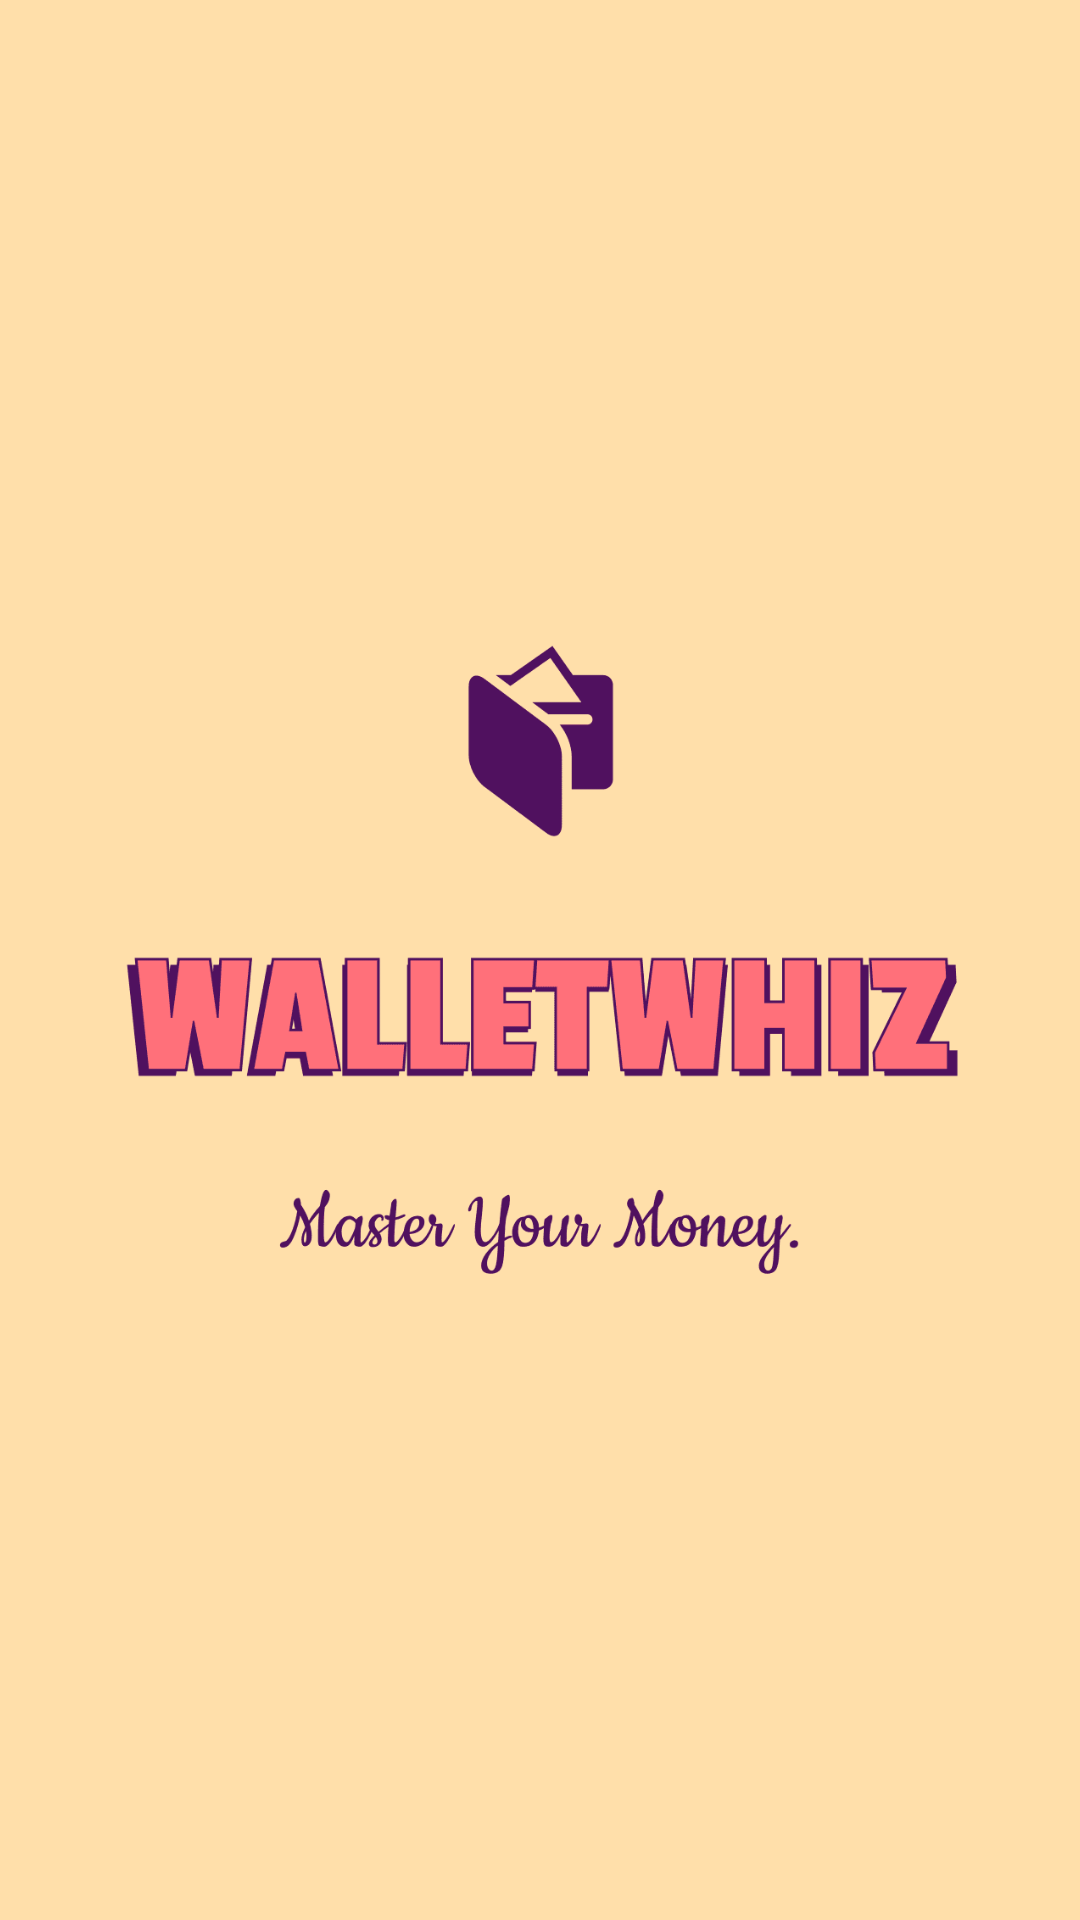

Produce the Android XML layout that renders to this screen, including the resource entries it uses.
<!-- AndroidManifest.xml: application theme Theme.Walletwhiz -->
<!-- res/layout/splash_screen.xml -->
<?xml version="1.0" encoding="utf-8"?>
<androidx.constraintlayout.widget.ConstraintLayout xmlns:android="http://schemas.android.com/apk/res/android"
    xmlns:app="http://schemas.android.com/apk/res-auto"
    xmlns:tools="http://schemas.android.com/tools"
    android:layout_width="match_parent"
    android:layout_height="match_parent"
    android:background="@color/primaryButter">

    <ImageView
        android:id="@+id/logoImageView"
        android:layout_width="424dp"
        android:layout_height="734dp"
        android:contentDescription="@string/logo_desc"
        android:src="@drawable/logo_walletwhiz2"
        app:layout_constraintBottom_toBottomOf="parent"
        app:layout_constraintEnd_toEndOf="parent"
        app:layout_constraintHorizontal_bias="0.494"
        app:layout_constraintStart_toStartOf="parent"
        app:layout_constraintTop_toTopOf="parent"
        app:layout_constraintVertical_chainStyle="packed" />

</androidx.constraintlayout.widget.ConstraintLayout>
<!-- resources referenced by this layout -->
<resources>
  <color name="primaryButter">#FFDFAA</color>
  <!-- drawable logo_walletwhiz2: png bitmap (drawable, 17217 bytes) -->
  <string name="logo_desc">WalletWhiz logo</string>
  <style name="Theme.Walletwhiz" parent="Base.Theme.Walletwhiz" />
  <style name="Base.Theme.Walletwhiz" parent="Theme.Material3.DayNight.NoActionBar">
          
          
      </style>
</resources>
